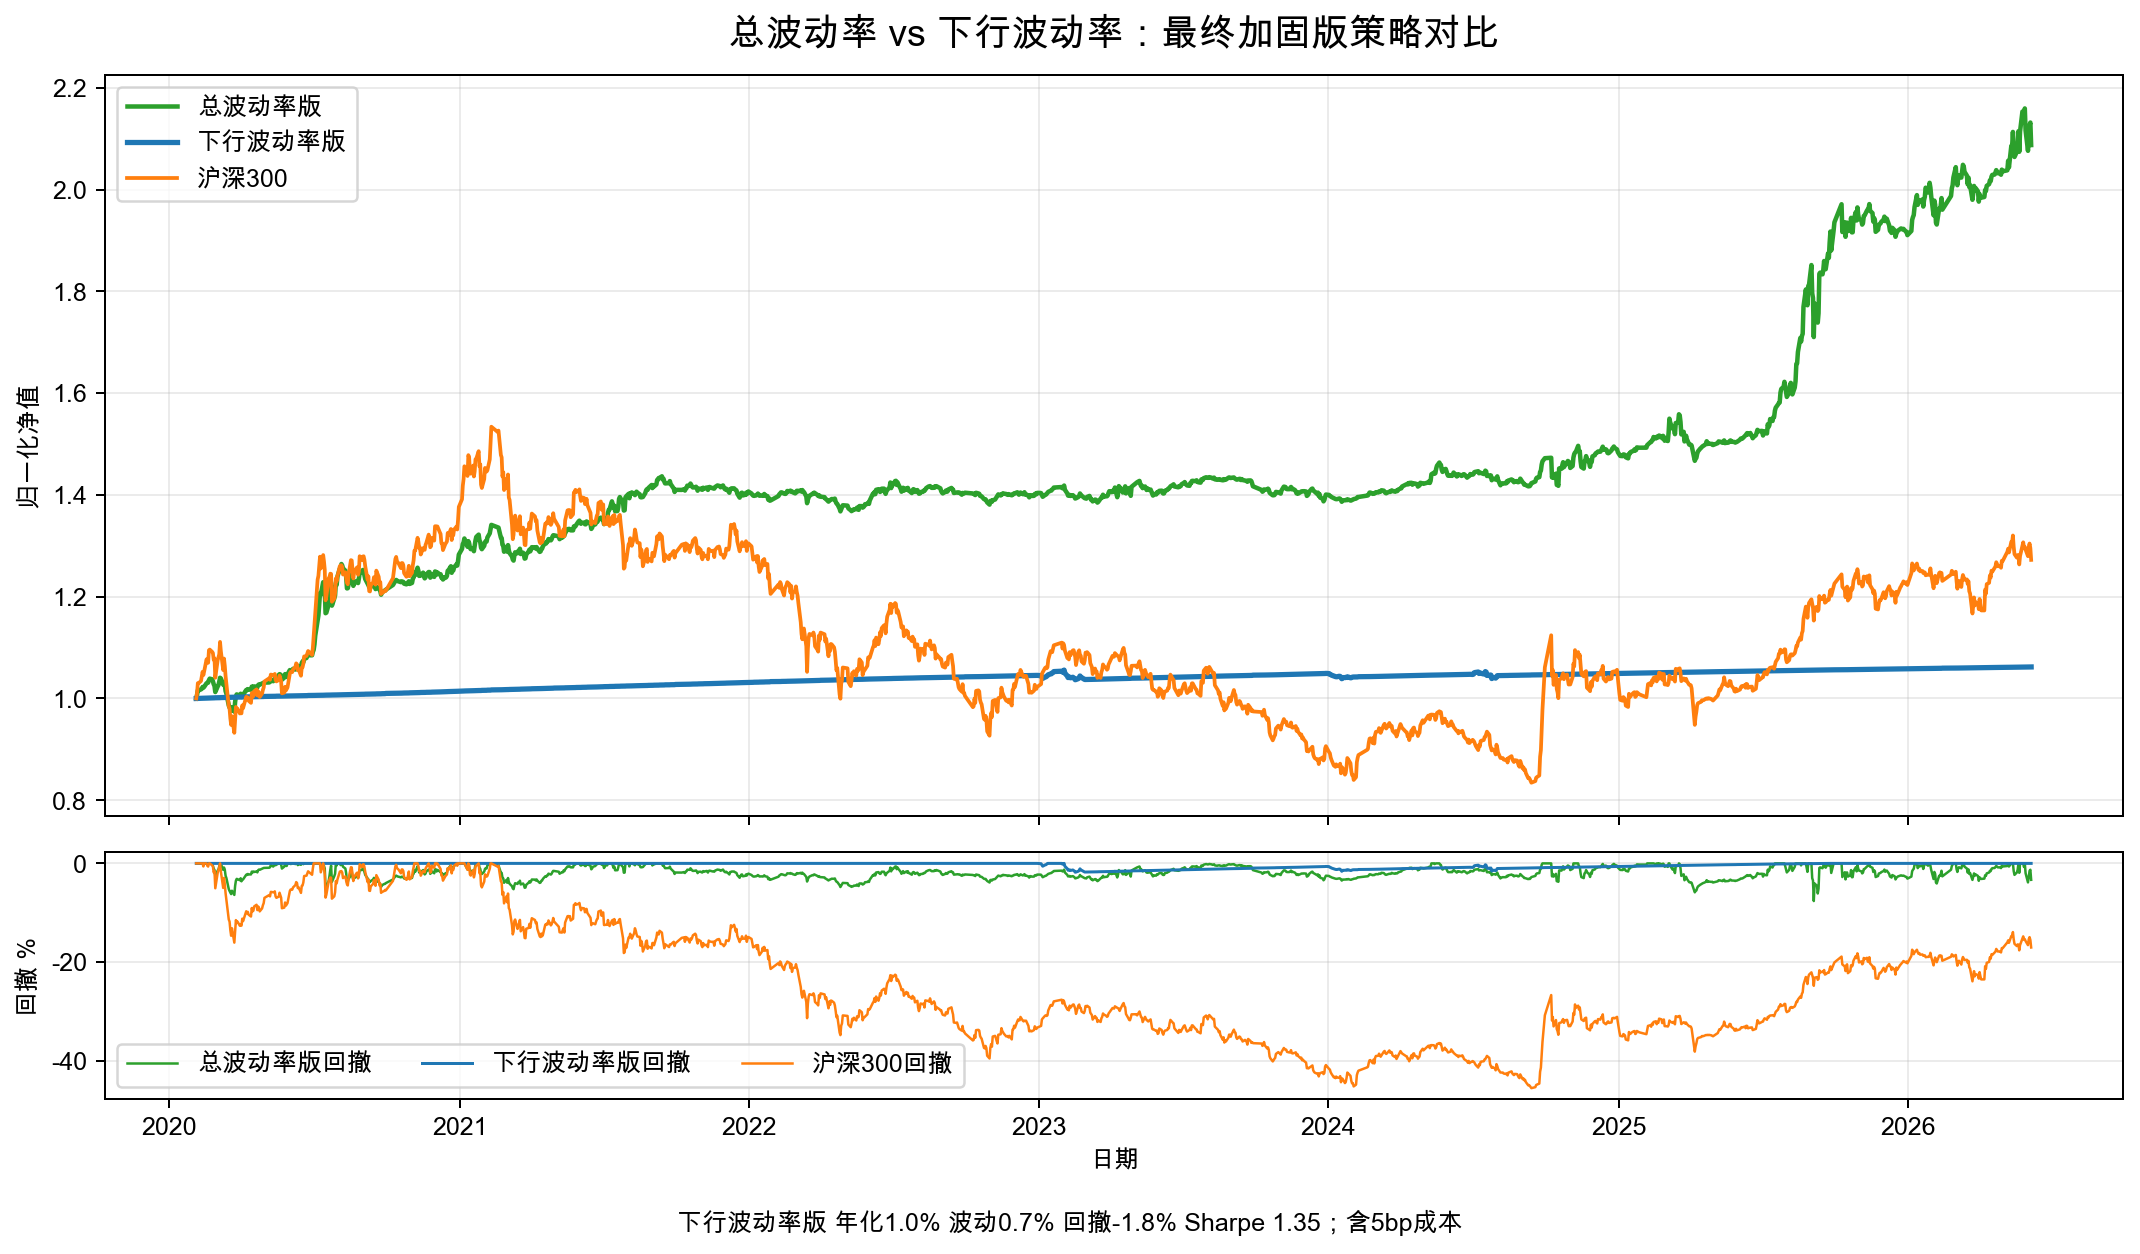

Values plotted in this chart, from the file beside it:
date, total_vol_strategy, downside_vol_strategy, hs300_close, hs300_nav, total_vol_dd, downside_vol_dd, hs300_dd
2020-02-04, 1.0, 1.0, 3786, 1.0, 0.0, 0.0, 0.0
2020-02-05, 1.007, 1, 3829, 1.011, 0.0, 0.0, 0.0
2020-02-06, 1.016, 1, 3900, 1.03, 0.0, 0.0, 0.0
2020-02-07, 1.016, 1, 3900, 1.03, -3.934587717890903e-05, 0.0, 0.0
2020-02-10, 1.018, 1, 3916, 1.034, 0.0, 0.0, 0.0
2020-02-11, 1.019, 1, 3952, 1.044, 0.0, 0.0, 0.0
2020-02-12, 1.023, 1, 3984, 1.053, 0.0, 0.0, 0.0
2020-02-13, 1.021, 1.001, 3960, 1.046, -0.001468, 0.0, -0.006152
2020-02-14, 1.023, 1.001, 3988, 1.053, 0.0, 0.0, 0.0
2020-02-17, 1.03, 1.001, 4077, 1.077, 0.0, 0.0, 0.0
2020-02-18, 1.031, 1.001, 4058, 1.072, 0.0, 0.0, -0.004884
2020-02-19, 1.031, 1.001, 4051, 1.07, 0.0, 0.0, -0.006404
2020-02-20, 1.036, 1.001, 4145, 1.095, 0.0, 0.0, 0.0
2020-02-21, 1.039, 1.001, 4149, 1.096, 0.0, 0.0, 0.0
2020-02-24, 1.038, 1.001, 4133, 1.092, -0.001205, 0.0, -0.004013
2020-02-25, 1.034, 1.001, 4124, 1.089, -0.004832, 0.0, -0.006178
2020-02-26, 1.028, 1.001, 4073, 1.076, -0.01046, 0.0, -0.01843
2020-02-27, 1.025, 1.001, 4085, 1.079, -0.0135, 0.0, -0.01557
2020-02-28, 1.013, 1.001, 3940, 1.041, -0.0253, 0.0, -0.05047
2020-03-02, 1.024, 1.001, 4070, 1.075, -0.01475, 0.0, -0.01924
2020-03-03, 1.026, 1.002, 4091, 1.081, -0.01223, 0.0, -0.01401
2020-03-04, 1.033, 1.002, 4115, 1.087, -0.005929, 0.0, -0.008299
2020-03-05, 1.041, 1.002, 4207, 1.111, 0.0, 0.0, 0.0
2020-03-06, 1.04, 1.002, 4139, 1.093, -0.001084, 0.0, -0.01622
2020-03-09, 1.027, 1.002, 3997, 1.056, -0.01308, 0.0, -0.04982
2020-03-10, 1.032, 1.002, 4083, 1.078, -0.008411, 0.0, -0.02947
2020-03-11, 1.027, 1.002, 4028, 1.064, -0.01287, 0.0, -0.04238
2020-03-12, 1.014, 1.002, 3951, 1.044, -0.02524, 0.0, -0.06081
2020-03-13, 1.01, 1.002, 3895, 1.029, -0.02969, 0.0, -0.07403
2020-03-16, 0.9864, 1.002, 3728, 0.9847, -0.05216, 0.0, -0.1138
2020-03-17, 0.9825, 1.002, 3710, 0.9799, -0.05598, 0.0, -0.1182
2020-03-18, 0.9794, 1.002, 3636, 0.9605, -0.05896, 0.0, -0.1356
2020-03-19, 0.9759, 1.002, 3589, 0.9481, -0.06233, 0.0, -0.1468
2020-03-20, 0.983, 1.002, 3653, 0.965, -0.05545, 0.0, -0.1316
2020-03-23, 0.9741, 1.003, 3530, 0.9326, -0.06403, 0.0, -0.1608
2020-03-24, 0.9933, 1.003, 3625, 0.9576, -0.0456, 0.0, -0.1383
2020-03-25, 1.004, 1.003, 3723, 0.9833, -0.03501, 0.0, -0.1151
2020-03-26, 1.008, 1.003, 3698, 0.9769, -0.03141, 0.0, -0.1209
2020-03-27, 1.007, 1.003, 3710, 0.98, -0.03202, 0.0, -0.1181
2020-03-30, 1.005, 1.003, 3674, 0.9705, -0.03425, 0.0, -0.1266
2020-03-31, 1.009, 1.003, 3686, 0.9737, -0.03015, 0.0, -0.1237
2020-04-01, 1.003, 1.003, 3675, 0.9708, -0.03635, 0.0, -0.1264
2020-04-02, 1.006, 1.003, 3735, 0.9865, -0.03357, 0.0, -0.1122
2020-04-03, 1.007, 1.003, 3713, 0.9809, -0.03262, 0.0, -0.1173
2020-04-07, 1.017, 1.003, 3798, 1.003, -0.02299, 0.0, -0.09715
2020-04-08, 1.016, 1.003, 3780, 0.9986, -0.02342, 0.0, -0.1014
2020-04-09, 1.018, 1.003, 3793, 1.002, -0.02147, 0.0, -0.09839
2020-04-10, 1.017, 1.003, 3769, 0.9957, -0.02234, 0.0, -0.104
2020-04-13, 1.017, 1.003, 3753, 0.9914, -0.02241, 0.0, -0.1078
2020-04-14, 1.023, 1.003, 3826, 1.011, -0.01674, 0.0, -0.09058
2020-04-15, 1.021, 1.003, 3797, 1.003, -0.01853, 0.0, -0.09731
2020-04-16, 1.024, 1.003, 3802, 1.004, -0.01641, 0.0, -0.09612
2020-04-17, 1.023, 1.004, 3839, 1.014, -0.01744, 0.0, -0.0873
2020-04-20, 1.024, 1.004, 3853, 1.018, -0.01638, 0.0, -0.08398
2020-04-21, 1.022, 1.004, 3808, 1.006, -0.01825, 0.0, -0.09477
2020-04-22, 1.026, 1.004, 3839, 1.014, -0.01397, 0.0, -0.08732
2020-04-23, 1.028, 1.004, 3830, 1.012, -0.01254, 0.0, -0.08961
2020-04-24, 1.027, 1.004, 3797, 1.003, -0.01302, 0.0, -0.0974
2020-04-27, 1.03, 1.004, 3823, 1.01, -0.01068, 0.0, -0.09127
2020-04-28, 1.03, 1.004, 3849, 1.017, -0.009958, 0.0, -0.085
... 1,478 more rows
